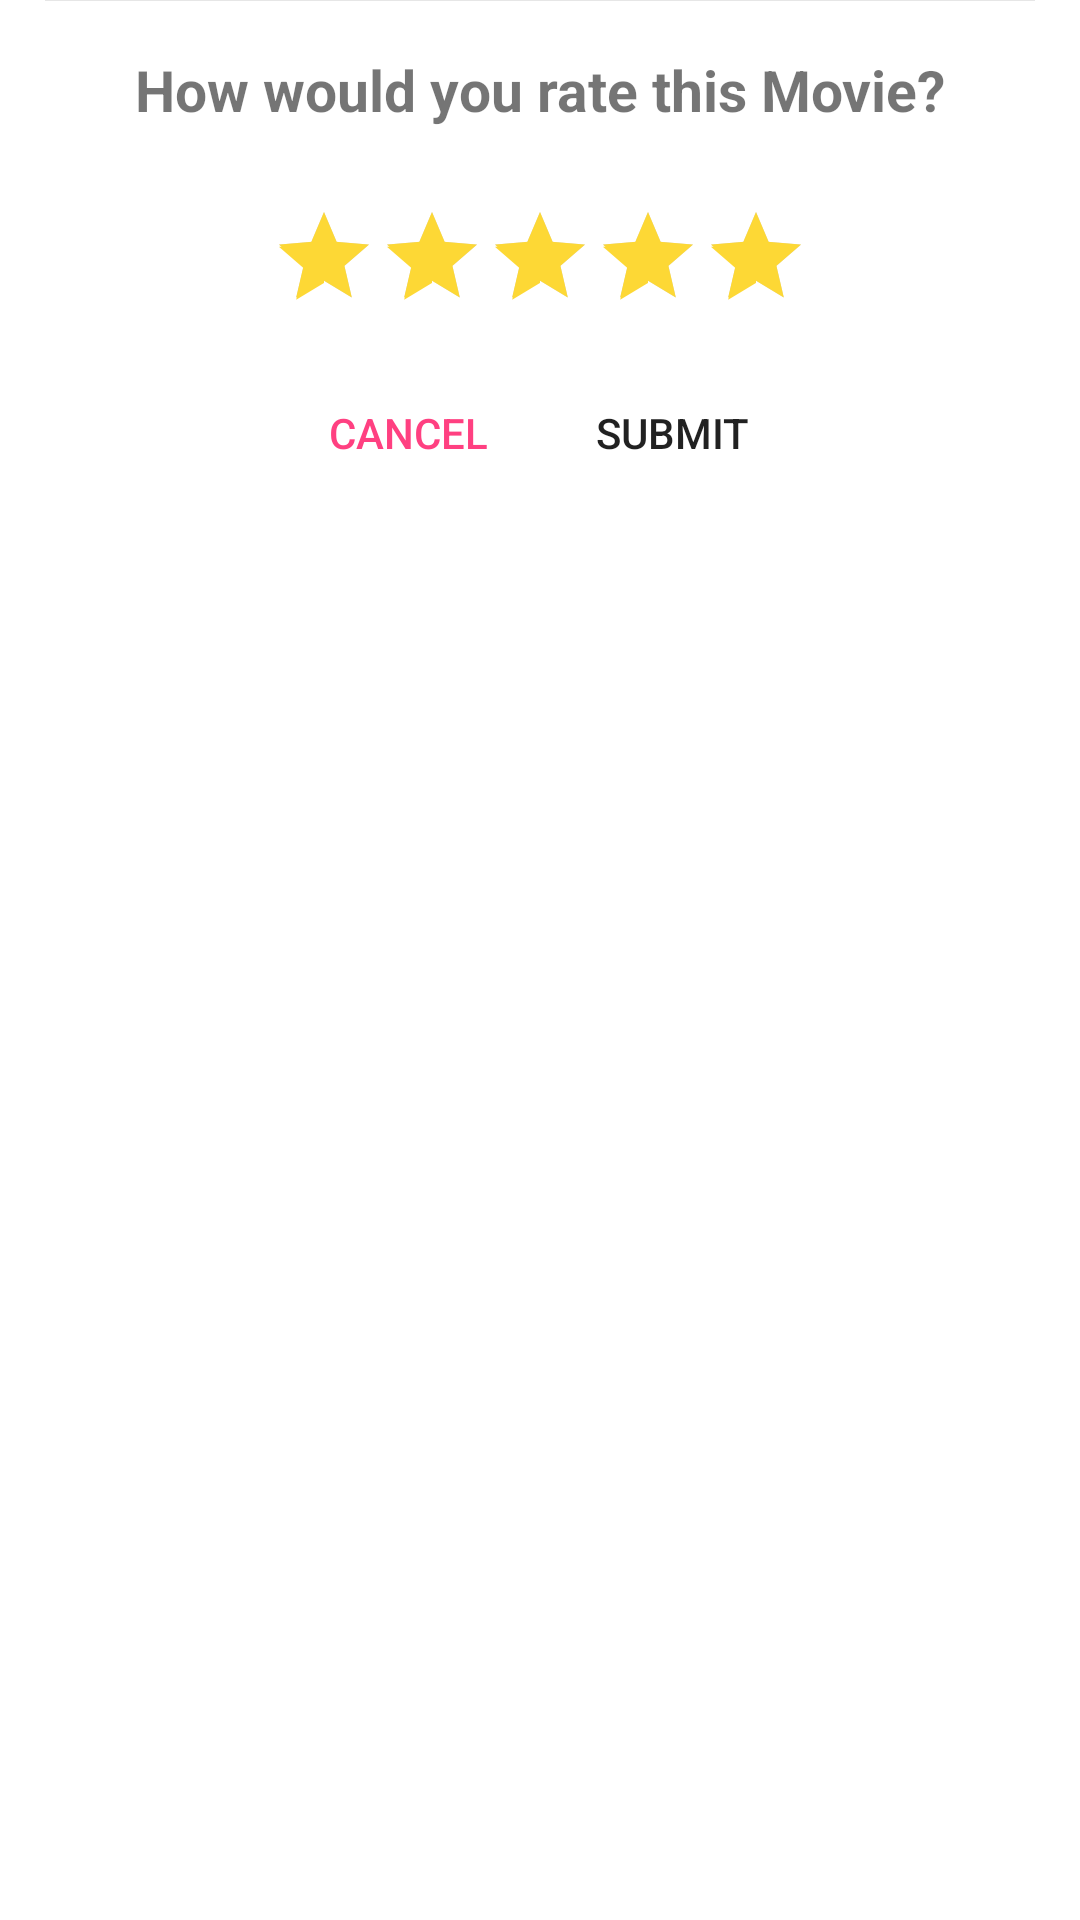

This screen was rendered from an Android layout file. Write that file and the resources it references.
<!-- AndroidManifest.xml: application theme Theme.Moviezzzz -->
<!-- res/layout/dialog_add_rating.xml -->
<?xml version="1.0" encoding="utf-8"?>
<LinearLayout xmlns:android="http://schemas.android.com/apk/res/android"
    xmlns:app="http://schemas.android.com/apk/res-auto"
    android:layout_width="match_parent"
    android:layout_height="wrap_content"
    android:orientation="vertical">

    <View
        android:layout_width="match_parent"
        android:layout_height="1px"
        android:layout_marginLeft="15dp"
        android:layout_marginRight="15dp"
        android:background="#E6E6E6" />

    <LinearLayout
        android:layout_width="match_parent"
        android:layout_height="120dp"
        android:gravity="center_vertical"
        android:orientation="vertical"
        android:paddingLeft="15dp"
        android:paddingRight="15dp">

        <TextView
            android:layout_width="match_parent"
            android:layout_height="wrap_content"
            android:text="How would you rate this Movie?"
            android:gravity="center"
            android:textSize="19sp"
            android:textStyle="bold">
        </TextView>

        <androidx.appcompat.widget.AppCompatRatingBar
            android:id="@+id/rating_bar"
            style="@style/Yellow.AppCompatRatingBar"
            android:layout_width="wrap_content"
            android:layout_height="wrap_content"
            android:layout_marginTop="25dp"
            android:layout_gravity="center"
            android:isIndicator="false"
            android:numStars="5"
            android:rating="5"
            android:stepSize="1"
            android:theme="@style/Yellow.AppCompatRatingBar" />

    </LinearLayout>

    <LinearLayout
        android:layout_width="match_parent"
        android:layout_height="?attr/actionBarSize"
        android:gravity="center_horizontal"
        android:orientation="horizontal">

       

        <androidx.appcompat.widget.AppCompatButton
            android:id="@+id/bt_cancel"
            style="@style/Button.Accent.Borderless"
            android:layout_width="wrap_content"
            android:layout_height="wrap_content"
            android:gravity="center"
            android:text="CANCEL" />

        <androidx.appcompat.widget.AppCompatButton
            android:id="@+id/bt_submit"
            style="@style/Widget.AppCompat.Button.Borderless"
            android:layout_width="wrap_content"
            android:layout_height="wrap_content"
            android:gravity="center"
            android:text="SUBMIT" />

    </LinearLayout>

</LinearLayout>
<!-- resources referenced by this layout -->
<resources>
  <style name="Button.Accent.Borderless" parent="@style/Widget.AppCompat.Button.Borderless.Colored">
          <item name="android:textColor">#FF4081</item>
      </style>
  <style name="Yellow.AppCompatRatingBar" parent="Base.Widget.AppCompat.RatingBar.Indicator">
          <item name="colorControlNormal">#666666</item>
          <item name="colorControlActivated">#FDD835</item>
      </style>
  <style name="Theme.Moviezzzz" parent="Theme.MaterialComponents.DayNight.DarkActionBar">
          
          <item name="colorPrimary">@color/purple_500</item>
          <item name="colorPrimaryVariant">@color/purple_700</item>
          <item name="colorOnPrimary">@color/white</item>
          
          <item name="colorSecondary">@color/teal_200</item>
          <item name="colorSecondaryVariant">@color/teal_700</item>
          <item name="colorOnSecondary">@color/black</item>
          
          <item name="android:statusBarColor" tools:targetApi="l">#FAE109</item>
          
          <item name="windowActionBar">false</item>
          <item name="windowNoTitle">true</item>
  
      </style>
  <!-- not gathered from this repository: default colours our renderer supplied (Android Studio template values) -->
  <color name="purple_500">#FF6200EE</color>
  <color name="purple_700">#FF3700B3</color>
  <color name="teal_200">#FF03DAC5</color>
  <color name="teal_700">#FF018786</color>
  <color name="black">#FF000000</color>
  <color name="white">#FFFFFFFF</color>
</resources>
